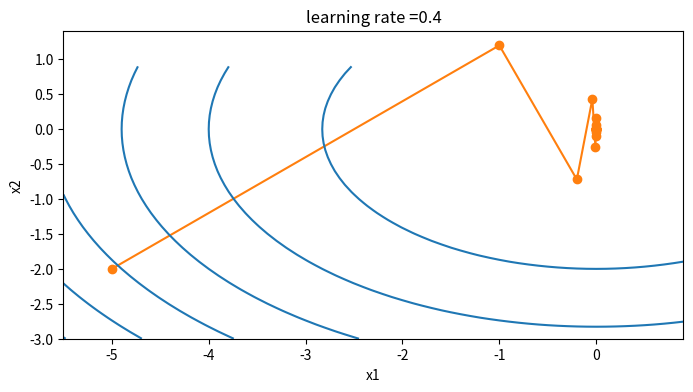

Python code for this plot:
from matplotlib import pyplot as plt
import numpy as np

def loss_func(x1,x2):#定义目标函数
    return x1 ** 2 + 2 * x2 ** 2


x1, x2= -5, -2
eta = 0.4
num_epochs = 20
result = [(x1,x2)]
for epoch in range(num_epochs):
    gd1 = 2 * x1
    gd2 = 4 * x2
    x1 -= eta * gd1
    x2 -= eta * gd2
    result.append((x1,x2))
#print('x1:',result1)
#print('\n x2:'result2)
plt.figure(figsize=(8,4))
plt.plot(*zip(*result), '-o', color='#ff7f0e')
x1, x2 = np.meshgrid(np.arange(-5.5,1.0,0.1), np.arange(-3.0,1.0,0.1))
plt.contour(x1, x2, loss_func(x1,x2),colors='#1f77b4')
plt.title('learning rate ={}'.format(eta))
plt.xlabel('x1')
plt.ylabel('x2')
plt.show()
